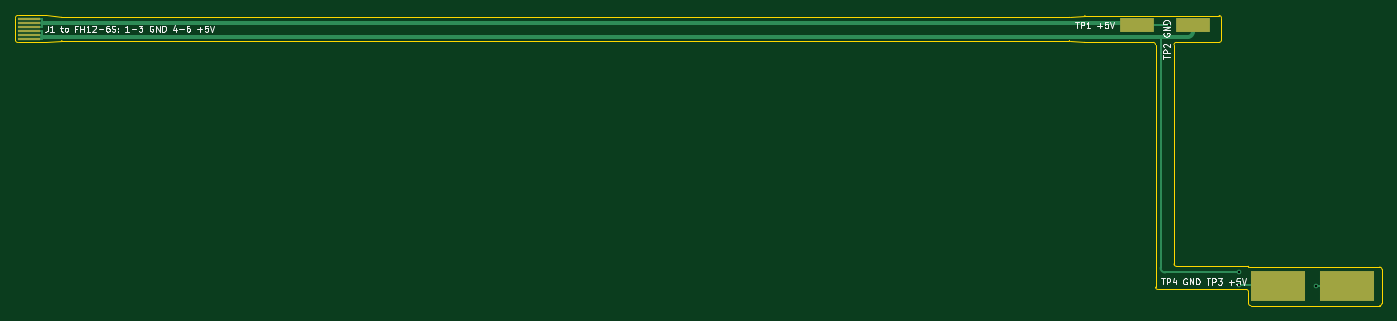
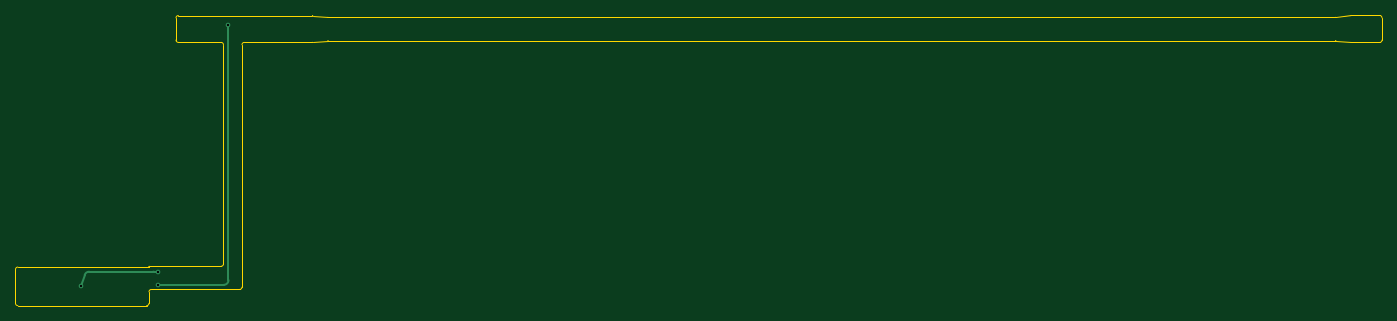
Circuit board: 9 layer files. Board 177.1 x 37.6 mm.
- bottom_copper: power_jumper-B_Cu.gbl (1344 bytes)
- bottom_mask: power_jumper-B_Mask.gbs (536 bytes)
- bottom_silk: power_jumper-B_Silkscreen.gbo (546 bytes)
- outline: power_jumper-Edge_Cuts.gm1 (3183 bytes)
- top_copper: power_jumper-F_Cu.gtl (2760 bytes)
- top_mask: power_jumper-F_Mask.gts (1008 bytes)
- top_silk: power_jumper-F_Silkscreen.gto (17880 bytes)
- drill: power_jumper-NPTH.drl (309 bytes)
- drill: power_jumper-PTH.drl (425 bytes)

=== bottom_copper: power_jumper-B_Cu.gbl ===
G04 #@! TF.GenerationSoftware,KiCad,Pcbnew,9.0.9-9.0.9~ubuntu24.04.1*
G04 #@! TF.CreationDate,2026-10-09T05:53:49+00:00*
G04 #@! TF.ProjectId,power_jumper,706f7765-725f-46a7-956d-7065722e6b69,rev?*
G04 #@! TF.SameCoordinates,Original*
G04 #@! TF.FileFunction,Copper,L2,Bot*
G04 #@! TF.FilePolarity,Positive*
%FSLAX46Y46*%
G04 Gerber Fmt 4.6, Leading zero omitted, Abs format (unit mm)*
G04 Created by KiCad (PCBNEW 9.0.9-9.0.9~ubuntu24.04.1) date 2026-10-09 05:53:49*
%MOMM*%
%LPD*%
G01*
G04 APERTURE LIST*
G04 #@! TA.AperFunction,ViaPad*
%ADD10C,0.600000*%
G04 #@! TD*
G04 #@! TA.AperFunction,Conductor*
%ADD11C,0.300000*%
G04 #@! TD*
G04 APERTURE END LIST*
D10*
G04 #@! TO.N,GND*
X168587003Y-33357245D03*
X158587003Y-31557245D03*
G04 #@! TO.N,+5V*
X149487003Y496128D03*
X158587003Y-33157245D03*
G04 #@! TD*
D11*
G04 #@! TO.N,GND*
X168119421Y-31876566D02*
X168587003Y-33357245D01*
X159236661Y-31457245D02*
X167547271Y-31457245D01*
X158587003Y-31557245D02*
X159138021Y-31465409D01*
X159138021Y-31465409D02*
G75*
G02*
X159236661Y-31457241I98679J-591991D01*
G01*
X167547271Y-31457245D02*
G75*
G02*
X168119417Y-31876567I29J-599955D01*
G01*
G04 #@! TO.N,+5V*
X149487003Y496128D02*
X149487003Y-32557245D01*
X150087003Y-33157245D02*
X158587003Y-33157245D01*
X149487003Y-32557245D02*
G75*
G03*
X150087003Y-33157197I599997J45D01*
G01*
G04 #@! TD*
M02*

=== bottom_mask: power_jumper-B_Mask.gbs ===
G04 #@! TF.GenerationSoftware,KiCad,Pcbnew,9.0.9-9.0.9~ubuntu24.04.1*
G04 #@! TF.CreationDate,2026-10-09T05:53:49+00:00*
G04 #@! TF.ProjectId,power_jumper,706f7765-725f-46a7-956d-7065722e6b69,rev?*
G04 #@! TF.SameCoordinates,Original*
G04 #@! TF.FileFunction,Soldermask,Bot*
G04 #@! TF.FilePolarity,Negative*
%FSLAX46Y46*%
G04 Gerber Fmt 4.6, Leading zero omitted, Abs format (unit mm)*
G04 Created by KiCad (PCBNEW 9.0.9-9.0.9~ubuntu24.04.1) date 2026-10-09 05:53:49*
%MOMM*%
%LPD*%
G01*
G04 APERTURE LIST*
G04 APERTURE END LIST*
M02*

=== bottom_silk: power_jumper-B_Silkscreen.gbo ===
G04 #@! TF.GenerationSoftware,KiCad,Pcbnew,9.0.9-9.0.9~ubuntu24.04.1*
G04 #@! TF.CreationDate,2026-10-09T05:53:49+00:00*
G04 #@! TF.ProjectId,power_jumper,706f7765-725f-46a7-956d-7065722e6b69,rev?*
G04 #@! TF.SameCoordinates,Original*
G04 #@! TF.FileFunction,Legend,Bot*
G04 #@! TF.FilePolarity,Positive*
%FSLAX46Y46*%
G04 Gerber Fmt 4.6, Leading zero omitted, Abs format (unit mm)*
G04 Created by KiCad (PCBNEW 9.0.9-9.0.9~ubuntu24.04.1) date 2026-10-09 05:53:49*
%MOMM*%
%LPD*%
G01*
G04 APERTURE LIST*
G04 APERTURE END LIST*
%LPC*%
%LPD*%
M02*

=== outline: power_jumper-Edge_Cuts.gm1 ===
G04 #@! TF.GenerationSoftware,KiCad,Pcbnew,9.0.9-9.0.9~ubuntu24.04.1*
G04 #@! TF.CreationDate,2026-10-09T05:53:49+00:00*
G04 #@! TF.ProjectId,power_jumper,706f7765-725f-46a7-956d-7065722e6b69,rev?*
G04 #@! TF.SameCoordinates,Original*
G04 #@! TF.FileFunction,Profile,NP*
%FSLAX46Y46*%
G04 Gerber Fmt 4.6, Leading zero omitted, Abs format (unit mm)*
G04 Created by KiCad (PCBNEW 9.0.9-9.0.9~ubuntu24.04.1) date 2026-10-09 05:53:49*
%MOMM*%
%LPD*%
G01*
G04 APERTURE LIST*
G04 #@! TA.AperFunction,Profile*
%ADD10C,0.050000*%
G04 #@! TD*
G04 APERTURE END LIST*
D10*
X0Y1450000D02*
X0Y-1450000D01*
X0Y1450000D02*
G75*
G02*
X300000Y1750000I300000J0D01*
G01*
X300000Y-1750000D02*
G75*
G02*
X0Y-1450000I0J300000D01*
G01*
X300000Y-1750000D02*
X3981322Y-1750000D01*
X3981322Y1750000D02*
X300000Y1750000D01*
X3981322Y1750000D02*
G75*
G02*
X4018533Y1747687I-22J-300900D01*
G01*
X4018533Y-1747683D02*
G75*
G02*
X3981322Y-1750006I-37233J297183D01*
G01*
X4018533Y-1747683D02*
X5981466Y-1502316D01*
X5981466Y1502317D02*
X4018533Y1747684D01*
X5981466Y-1502316D02*
G75*
G02*
X6018677Y-1499995I37234J-297484D01*
G01*
X6018677Y1500000D02*
G75*
G02*
X5981466Y1502319I23J300100D01*
G01*
X6018677Y-1500000D02*
X136569068Y-1500000D01*
X136569068Y1500000D02*
X6018677Y1500000D01*
X136569068Y-1500000D02*
G75*
G02*
X136604811Y-1502134I32J-299900D01*
G01*
X136604811Y1502137D02*
G75*
G02*
X136569068Y1500005I-35711J298063D01*
G01*
X136604811Y-1502136D02*
X138569195Y-1737863D01*
X138569195Y1737864D02*
X136604811Y1502137D01*
X138569195Y1737864D02*
G75*
G02*
X138604939Y1739995I35805J-299664D01*
G01*
X138604939Y-1740000D02*
G75*
G02*
X138569194Y-1737869I-139J298500D01*
G01*
X138604939Y-1740000D02*
X147437003Y-1740000D01*
X147437003Y-1740000D02*
G75*
G02*
X147737000Y-2040000I-3J-300000D01*
G01*
X147737003Y-2040000D02*
X147737003Y-33457245D01*
X148037003Y-33757245D02*
G75*
G02*
X147737055Y-33457245I-3J299945D01*
G01*
X148037003Y-33757245D02*
X159487003Y-33757245D01*
X150137003Y-2040000D02*
G75*
G02*
X150437003Y-1740003I299997J0D01*
G01*
X150137003Y-30457245D02*
X150137003Y-2040000D01*
X150437003Y-1740000D02*
X155987003Y-1740000D01*
X150437003Y-30757245D02*
G75*
G02*
X150136955Y-30457245I-3J300045D01*
G01*
X155987003Y1740001D02*
X138604939Y1740001D01*
X155987003Y1740001D02*
G75*
G02*
X156287001Y1440000I-3J-300001D01*
G01*
X156287003Y-1440000D02*
G75*
G02*
X155987003Y-1740003I-300003J0D01*
G01*
X156287003Y-1440000D02*
X156287003Y1440000D01*
X159487003Y-33757245D02*
G75*
G02*
X159786955Y-34057245I-3J-299955D01*
G01*
X159742003Y-30757245D02*
X150437003Y-30757245D01*
X159742003Y-30757245D02*
G75*
G02*
X159787055Y-30802245I-3J-45055D01*
G01*
X159787003Y-30812245D02*
X159787003Y-30802245D01*
X159787003Y-34057245D02*
X159787003Y-35557245D01*
X159832003Y-30857245D02*
G75*
G02*
X159786955Y-30812245I-3J45045D01*
G01*
X160087003Y-35857245D02*
G75*
G02*
X159787055Y-35557245I-3J299945D01*
G01*
X160087003Y-35857245D02*
X176787003Y-35857245D01*
X176787003Y-30857245D02*
X159832003Y-30857245D01*
X176787003Y-30857245D02*
G75*
G02*
X177087055Y-31157245I-3J-300055D01*
G01*
X177087003Y-35557245D02*
G75*
G02*
X176787003Y-35857303I-300103J45D01*
G01*
X177087003Y-35557245D02*
X177087003Y-31157245D01*
M02*

=== top_copper: power_jumper-F_Cu.gtl ===
G04 #@! TF.GenerationSoftware,KiCad,Pcbnew,9.0.9-9.0.9~ubuntu24.04.1*
G04 #@! TF.CreationDate,2026-10-09T05:53:49+00:00*
G04 #@! TF.ProjectId,power_jumper,706f7765-725f-46a7-956d-7065722e6b69,rev?*
G04 #@! TF.SameCoordinates,Original*
G04 #@! TF.FileFunction,Copper,L1,Top*
G04 #@! TF.FilePolarity,Positive*
%FSLAX46Y46*%
G04 Gerber Fmt 4.6, Leading zero omitted, Abs format (unit mm)*
G04 Created by KiCad (PCBNEW 9.0.9-9.0.9~ubuntu24.04.1) date 2026-10-09 05:53:49*
%MOMM*%
%LPD*%
G01*
G04 APERTURE LIST*
G04 #@! TA.AperFunction,SMDPad,CuDef*
%ADD10R,4.500000X1.800000*%
G04 #@! TD*
G04 #@! TA.AperFunction,SMDPad,CuDef*
%ADD11R,7.000000X4.000000*%
G04 #@! TD*
G04 #@! TA.AperFunction,SMDPad,CuDef*
%ADD12R,3.000000X0.300000*%
G04 #@! TD*
G04 #@! TA.AperFunction,ViaPad*
%ADD13C,0.600000*%
G04 #@! TD*
G04 #@! TA.AperFunction,Conductor*
%ADD14C,0.300000*%
G04 #@! TD*
G04 #@! TA.AperFunction,Conductor*
%ADD15C,0.500000*%
G04 #@! TD*
G04 APERTURE END LIST*
D10*
G04 #@! TO.P,TP1,1*
G04 #@! TO.N,+5V*
X145287003Y496128D03*
G04 #@! TD*
D11*
G04 #@! TO.P,TP4,1*
G04 #@! TO.N,GND*
X172587003Y-33357245D03*
G04 #@! TD*
G04 #@! TO.P,TP3,1*
G04 #@! TO.N,+5V*
X163587003Y-33357245D03*
G04 #@! TD*
D12*
G04 #@! TO.P,J1,1*
G04 #@! TO.N,GND*
X1700000Y-1250000D03*
G04 #@! TO.P,J1,2*
X1700000Y-750000D03*
G04 #@! TO.P,J1,3*
X1700000Y-250000D03*
G04 #@! TO.P,J1,4*
G04 #@! TO.N,+5V*
X1700000Y250000D03*
G04 #@! TO.P,J1,5*
X1700000Y750000D03*
G04 #@! TO.P,J1,6*
X1700000Y1250000D03*
G04 #@! TD*
D10*
G04 #@! TO.P,TP2,1*
G04 #@! TO.N,GND*
X152587003Y496128D03*
G04 #@! TD*
D13*
G04 #@! TO.N,GND*
X168587003Y-33357245D03*
X158587003Y-31557245D03*
G04 #@! TO.N,+5V*
X149487003Y496128D03*
X158587003Y-33157245D03*
G04 #@! TD*
D14*
G04 #@! TO.N,GND*
X148987003Y-31557245D02*
X158587003Y-31557245D01*
X168587003Y-33357245D02*
X172587003Y-33357245D01*
X148387003Y-1050000D02*
X148387003Y-30957245D01*
D15*
X3450000Y-1050000D02*
X4450000Y-1050000D01*
X152587003Y-354242D02*
X152587003Y496128D01*
D14*
X3450000Y-1250000D02*
X3450000Y-250000D01*
X3000000Y-750000D02*
X3450000Y-750000D01*
D15*
X4450000Y-1050000D02*
X151891245Y-1050000D01*
D14*
X3000000Y-1250000D02*
X3450000Y-1250000D01*
X3000000Y-250000D02*
X3450000Y-250000D01*
D15*
X151891245Y-1050000D02*
G75*
G03*
X152587000Y-354242I-45J695800D01*
G01*
D14*
X148387003Y-30957245D02*
G75*
G03*
X148987003Y-31557197I599997J45D01*
G01*
D15*
G04 #@! TO.N,+5V*
X3450000Y750000D02*
X4450000Y750000D01*
D14*
X147037003Y496128D02*
X149487003Y496128D01*
D15*
X4450000Y750000D02*
X143537003Y750000D01*
D14*
X3000000Y750000D02*
X3450000Y750000D01*
X158587003Y-33157245D02*
X163587002Y-33157245D01*
X3000000Y1250000D02*
X3450000Y1250000D01*
X3450000Y250000D02*
X3450000Y1250000D01*
X3000000Y250000D02*
X3450000Y250000D01*
G04 #@! TD*
M02*

=== top_mask: power_jumper-F_Mask.gts ===
G04 #@! TF.GenerationSoftware,KiCad,Pcbnew,9.0.9-9.0.9~ubuntu24.04.1*
G04 #@! TF.CreationDate,2026-10-09T05:53:49+00:00*
G04 #@! TF.ProjectId,power_jumper,706f7765-725f-46a7-956d-7065722e6b69,rev?*
G04 #@! TF.SameCoordinates,Original*
G04 #@! TF.FileFunction,Soldermask,Top*
G04 #@! TF.FilePolarity,Negative*
%FSLAX46Y46*%
G04 Gerber Fmt 4.6, Leading zero omitted, Abs format (unit mm)*
G04 Created by KiCad (PCBNEW 9.0.9-9.0.9~ubuntu24.04.1) date 2026-10-09 05:53:49*
%MOMM*%
%LPD*%
G01*
G04 APERTURE LIST*
%ADD10R,4.500000X1.800000*%
%ADD11R,7.000000X4.000000*%
%ADD12R,3.000000X0.300000*%
G04 APERTURE END LIST*
D10*
G04 #@! TO.C,TP1*
X145287003Y496128D03*
G04 #@! TD*
D11*
G04 #@! TO.C,TP4*
X172587003Y-33357245D03*
G04 #@! TD*
G04 #@! TO.C,TP3*
X163587003Y-33357245D03*
G04 #@! TD*
D12*
G04 #@! TO.C,J1*
X1700000Y-1250000D03*
X1700000Y-750000D03*
X1700000Y-250000D03*
X1700000Y250000D03*
X1700000Y750000D03*
X1700000Y1250000D03*
G04 #@! TD*
D10*
G04 #@! TO.C,TP2*
X152587003Y496128D03*
G04 #@! TD*
M02*

=== top_silk: power_jumper-F_Silkscreen.gto (17880 bytes, source omitted) ===
=== drill: power_jumper-NPTH.drl ===
M48
; DRILL file {KiCad 9.0.9-9.0.9~ubuntu24.04.1} date 2026-10-09T05:53:49+0000
; FORMAT={-:-/ absolute / metric / decimal}
; #@! TF.CreationDate,2026-10-09T05:53:49+00:00
; #@! TF.GenerationSoftware,Kicad,Pcbnew,9.0.9-9.0.9~ubuntu24.04.1
; #@! TF.FileFunction,NonPlated,1,2,NPTH
FMAT,2
METRIC
%
G90
G05
M30

=== drill: power_jumper-PTH.drl ===
M48
; DRILL file {KiCad 9.0.9-9.0.9~ubuntu24.04.1} date 2026-10-09T05:53:49+0000
; FORMAT={-:-/ absolute / metric / decimal}
; #@! TF.CreationDate,2026-10-09T05:53:49+00:00
; #@! TF.GenerationSoftware,Kicad,Pcbnew,9.0.9-9.0.9~ubuntu24.04.1
; #@! TF.FileFunction,Plated,1,2,PTH
FMAT,2
METRIC
; #@! TA.AperFunction,Plated,PTH,ViaDrill
T1C0.300
%
G90
G05
T1
X149.487Y0.496
X158.587Y-31.557
X158.587Y-33.157
X168.587Y-33.357
M30
